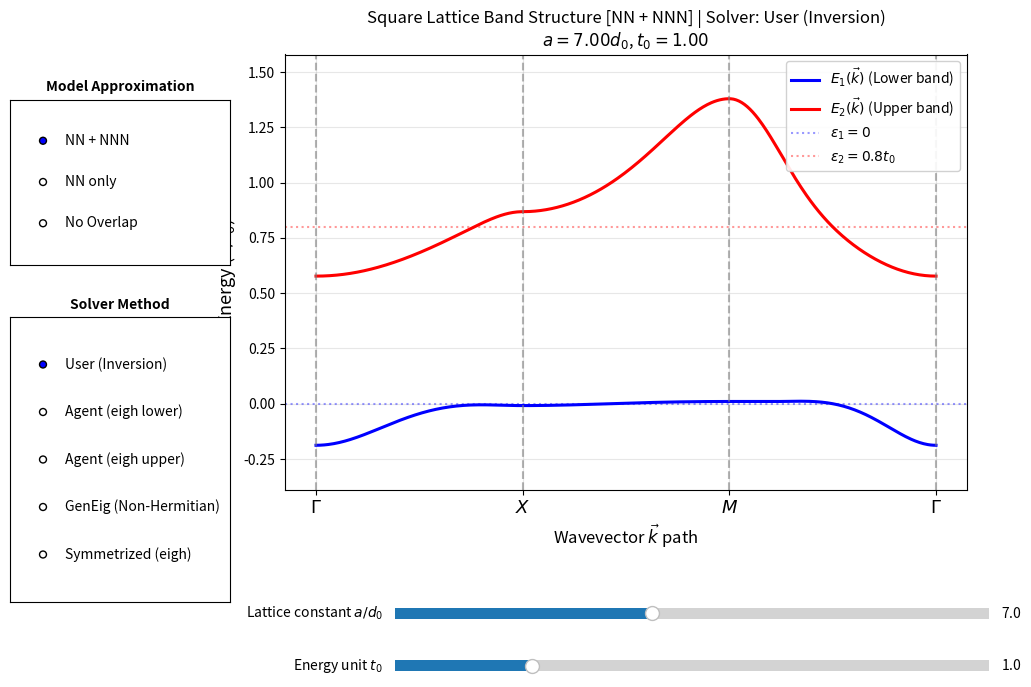

The matplotlib source for this figure:
"""
Interactive electronic band structure calculation for a 2D tight-binding model
on a square lattice with a two-orbital basis.

Includes:
1. Original Formulation: M = eps_bar + t(k) @ inv(eta(k)), solved via np.linalg.eigvals
2. AI Agent Suggestion: Generalized eigensolver with H(k) = eps_bar @ eta(k) + t(k) and S(k) = eta(k)
3. General Generalized Eigensolver: A c = E B c without assuming Hermiticity
4. Symmetrized Hermitian Formulation: H_sym(k) = 0.5*(eps_bar @ eta(k) + eta(k) @ eps_bar) + t(k)
   which guarantees strict Hermiticity and physical stability with scipy.linalg.eigh.

Renamed structure factors from eps_0, eps_1 -> gamma_NN, gamma_NNN to avoid
shadowing atomic on-site energies eps_1, eps_2.
"""

import numpy as np
import matplotlib.pyplot as plt
from matplotlib.widgets import Slider, RadioButtons

# Try to import scipy.linalg if available, otherwise provide exact NumPy equivalents
try:
    import scipy.linalg as sla
    HAS_SCIPY = True
except ImportError:
    HAS_SCIPY = False

# ==============================================================================
# Model Parameters and Matrix Calculations
# ==============================================================================

def calc_eta_matrix(R, d0=1.0):
    """
    Computes distance-dependent overlap parameters eta_nm(R).
    Returns a 2x2 matrix:
        [eta_11(R), eta_12(R)]
        [eta_12(R), eta_22(R)]
    """
    eta_11 = (1.0 + R / d0 + (R**2) / (3.0 * d0**2)) * np.exp(-R / d0)
    eta_12 = 0.5 * (1.0 + R / d0 + (R**2) / (64.0 * d0**2)) * np.exp(-R / (2.0 * d0)) - 0.5 * np.exp(-R / d0)
    eta_22 = (1.0 + R / (2.0 * d0) + (R**2) / (24.0 * d0**2)) * np.exp(-R / (2.0 * d0))
    return np.array([[eta_11, eta_12],
                     [eta_12, eta_22]], dtype=float)

def calc_t_matrix(R, d0=1.0, t0=1.0):
    """
    Computes distance-dependent hopping parameters t_nm(R).
    Returns a 2x2 matrix:
        [t_11(R), t_12(R)]
        [t_12(R), t_22(R)]
    """
    if np.isclose(R, 0.0):
        return np.zeros((2, 2), dtype=float)
    
    t_11 = -t0 * (1.0 + 2.0 * R / d0) * np.exp(-R / d0)
    t_12 = -t0 * (1.0 + 2.0 * R / d0) * np.exp(-R / d0) + t0 * (1.0 + R / (16.0 * d0)) * np.exp(-R / (2.0 * d0))
    t_22 = -t0 * (1.0 + R / (2.0 * d0) - (R**2) / (24.0 * d0**2)) * np.exp(-R / (2.0 * d0))
    return np.array([[t_11, t_12],
                     [t_12, t_22]], dtype=float)

# ==============================================================================
# Eigensolvers
# ==============================================================================

def solve_generalized_hermitian(H, S, lower=True):
    """
    Solves H c = E S c using Cholesky decomposition of S (equivalent to scipy.linalg.eigh(H, S)).
    Requires S to be positive-definite.
    Note: If H is non-Hermitian, eigh only inspects either the lower or upper triangle!
    """
    if HAS_SCIPY:
        try:
            return sla.eigh(H, S, lower=lower, eigvals_only=True)
        except sla.LinAlgError:
            return np.array([np.nan, np.nan])
    else:
        try:
            L = np.linalg.cholesky(S)
            L_inv = np.linalg.inv(L)
            if lower:
                H_sym = np.tril(H) + np.tril(H, -1).T
            else:
                H_sym = np.triu(H) + np.triu(H, 1).T
            C = L_inv @ H_sym @ L_inv.T
            return np.linalg.eigvalsh(C)
        except np.linalg.LinAlgError:
            return np.array([np.nan, np.nan])

def solve_generalized_non_hermitian(A, B):
    """
    Solves A c = E B c for general (possibly non-Hermitian) matrices.
    Equivalent to scipy.linalg.eig(A, B).
    For 2x2, solved via closed-form roots of det(A - E*B) = 0.
    """
    if HAS_SCIPY:
        try:
            evals = sla.eig(A, B, right=False)
            return evals
        except sla.LinAlgError:
            pass
    # Closed-form 2x2 roots:
    detB = np.linalg.det(B)
    detA = np.linalg.det(A)
    tr_adj = A[0,0]*B[1,1] + A[1,1]*B[0,0] - A[0,1]*B[1,0] - A[1,0]*B[0,1]
    return np.roots([detB, -tr_adj, detA])

# ==============================================================================
# Band Calculations Along Path
# ==============================================================================

def get_bands_along_path(a_val, kx_a, ky_a, d0=1.0, t0=1.0,
                         mode='NN + NNN', solver='User (Inversion)'):
    """
    Calculates E_1(k) and E_2(k) along the path given dimensionless (kx*a, ky*a).
    
    mode options:
        'NN + NNN'   : Full model (NN + NNN with overlap)
        'NN only'    : Nearest-Neighbor only (with overlap)
        'No Overlap' : NN + NNN with overlap integrals neglected (S = Identity)
        
    solver options:
        'User (Inversion)'      : M = eps_bar + t_k @ inv(eta_k), np.linalg.eigvals
        'Agent (eigh lower)'    : H = eps_bar @ eta_k + t_k, S = eta_k, eigh(lower)
        'Agent (eigh upper)'    : H = eps_bar @ eta_k + t_k, S = eta_k, eigh(upper)
        'GenEig (Non-Hermitian)': A = eps_bar @ eta_k + t_k, B = eta_k, exact geneig
        'Symmetrized (eigh)'    : H = 0.5*(eps_bar@eta + eta@eps_bar) + t, eigh
    """
    eps_bar = np.array([[0.0, 0.0],
                        [0.0, 0.8 * t0]], dtype=float)
    I2 = np.eye(2, dtype=float)
    num_pts = len(kx_a)
    energies = np.zeros((num_pts, 2), dtype=float)

    include_nnn = (mode in ('NN + NNN', 'No Overlap'))
    neglect_overlap = (mode == 'No Overlap')

    R_nn = a_val
    t_nn = calc_t_matrix(R_nn, d0=d0, t0=t0)
    eta_nn = calc_eta_matrix(R_nn, d0=d0) if not neglect_overlap else None

    if include_nnn:
        R_nnn = np.sqrt(2.0) * a_val
        t_nnn = calc_t_matrix(R_nnn, d0=d0, t0=t0)
        eta_nnn = calc_eta_matrix(R_nnn, d0=d0) if not neglect_overlap else None

    for i in range(num_pts):
        # Renamed from eps_0, eps_1 to avoid variable shadowing
        gamma_NN = 2.0 * (np.cos(kx_a[i]) + np.cos(ky_a[i]))
        if include_nnn:
            gamma_NNN = 4.0 * np.cos(kx_a[i]) * np.cos(ky_a[i])
            t_k = t_nn * gamma_NN + t_nnn * gamma_NNN
        else:
            t_k = t_nn * gamma_NN

        if neglect_overlap:
            eta_k = I2
        else:
            if include_nnn:
                eta_k = I2 + eta_nn * gamma_NN + eta_nnn * gamma_NNN
            else:
                eta_k = I2 + eta_nn * gamma_NN

        # Solve according to chosen solver
        if solver == 'User (Inversion)' or neglect_overlap:
            if neglect_overlap:
                M = eps_bar + t_k
            else:
                M = eps_bar + t_k @ np.linalg.inv(eta_k)
            evals = np.linalg.eigvals(M)
            energies[i] = np.sort(np.real(evals))

        elif solver == 'Agent (eigh lower)':
            H = eps_bar @ eta_k + t_k
            S = eta_k
            evals = solve_generalized_hermitian(H, S, lower=True)
            energies[i] = np.sort(np.real(evals))

        elif solver == 'Agent (eigh upper)':
            H = eps_bar @ eta_k + t_k
            S = eta_k
            evals = solve_generalized_hermitian(H, S, lower=False)
            energies[i] = np.sort(np.real(evals))

        elif solver == 'GenEig (Non-Hermitian)':
            H = eps_bar @ eta_k + t_k
            S = eta_k
            evals = solve_generalized_non_hermitian(H, S)
            energies[i] = np.sort(np.real(evals))

        elif solver == 'Symmetrized (eigh)':
            H_sym = 0.5 * (eps_bar @ eta_k + eta_k @ eps_bar) + t_k
            S = eta_k
            evals = solve_generalized_hermitian(H_sym, S, lower=True)
            energies[i] = np.sort(np.real(evals))

    return energies

# ==============================================================================
# Interactive GUI
# ==============================================================================

def main():
    d0_val = 1.0
    t0_init = 1.0
    a_init = 7.0 * d0_val  # Default to physically valid regime a >= 5.42 d0
    initial_mode = 'NN + NNN'
    initial_solver = 'User (Inversion)'

    num_seg = 150
    k1 = np.linspace([0.0, 0.0], [np.pi, 0.0], num_seg, endpoint=False)
    k2 = np.linspace([np.pi, 0.0], [np.pi, np.pi], num_seg, endpoint=False)
    k3 = np.linspace([np.pi, np.pi], [0.0, 0.0], num_seg + 1, endpoint=True)

    path_ka = np.vstack([k1, k2, k3])
    kx_a = path_ka[:, 0]
    ky_a = path_ka[:, 1]

    path_x = np.linspace(0.0, 3.0, len(path_ka))
    tick_locs = [0.0, 1.0, 2.0, 3.0]
    tick_labels = [r'$\Gamma$', r'$X$', r'$M$', r'$\Gamma$']

    energies_init = get_bands_along_path(a_init, kx_a, ky_a, d0=d0_val, t0=t0_init,
                                         mode=initial_mode, solver=initial_solver)

    fig, ax = plt.subplots(figsize=(11, 7.5))
    plt.subplots_adjust(bottom=0.30, left=0.28)

    line1, = ax.plot(path_x, energies_init[:, 0], 'b-', lw=2.2, label=r'$E_1(\vec{k})$ (Lower band)')
    line2, = ax.plot(path_x, energies_init[:, 1], 'r-', lw=2.2, label=r'$E_2(\vec{k})$ (Upper band)')

    ref_eps1 = ax.axhline(0.0, color='blue', linestyle=':', alpha=0.4, label=r'$\epsilon_1 = 0$')
    ref_eps2 = ax.axhline(0.8 * t0_init, color='red', linestyle=':', alpha=0.4, label=r'$\epsilon_2 = 0.8 t_0$')

    for t in tick_locs:
        ax.axvline(t, color='gray', linestyle='--', alpha=0.6)

    ax.set_xticks(tick_locs)
    ax.set_xticklabels(tick_labels, fontsize=13)
    ax.set_ylabel(r'Energy ($E / t_0$)', fontsize=13)
    ax.set_xlabel(r'Wavevector $\vec{k}$ path', fontsize=12)
    title_text = ax.set_title(f'Square Lattice Band Structure [{initial_mode}] | Solver: {initial_solver}\n$a = {a_init/d0_val:.2f} d_0$, $t_0 = {t0_init:.2f}$', fontsize=12)
    ax.grid(alpha=0.3)
    ax.legend(loc='upper right', framealpha=0.9)

    y_min = np.nanmin(energies_init) - 0.2
    y_max = np.nanmax(energies_init) + 0.2
    ax.set_ylim(y_min, y_max)

    # Radio buttons for Model
    ax_radio_mode = plt.axes([0.03, 0.60, 0.20, 0.22])
    radio_mode = RadioButtons(ax_radio_mode, ('NN + NNN', 'NN only', 'No Overlap'), active=0)
    ax_radio_mode.set_title("Model Approximation", fontsize=10, fontweight='bold')

    # Radio buttons for Solver
    ax_radio_solver = plt.axes([0.03, 0.15, 0.20, 0.38])
    solvers = ('User (Inversion)', 'Agent (eigh lower)', 'Agent (eigh upper)',
               'GenEig (Non-Hermitian)', 'Symmetrized (eigh)')
    radio_solver = RadioButtons(ax_radio_solver, solvers, active=0)
    ax_radio_solver.set_title("Solver Method", fontsize=10, fontweight='bold')

    # Slider 1: Lattice parameter a (units of d0)
    ax_a = plt.axes([0.38, 0.12, 0.54, 0.03])
    a_slider = Slider(
        ax=ax_a,
        label=r'Lattice constant $a / d_0$',
        valmin=3.2,
        valmax=12.0,
        valinit=a_init / d0_val,
        valstep=0.05
    )

    # Slider 2: Energy parameter t_0
    ax_t0 = plt.axes([0.38, 0.05, 0.54, 0.03])
    t0_slider = Slider(
        ax=ax_t0,
        label=r'Energy unit $t_0$',
        valmin=0.1,
        valmax=4.0,
        valinit=t0_init,
        valstep=0.05
    )

    def update(val=None):
        a_current = a_slider.val * d0_val
        t0_current = t0_slider.val
        mode_current = radio_mode.value_selected
        solver_current = radio_solver.value_selected

        new_energies = get_bands_along_path(a_current, kx_a, ky_a, d0=d0_val, t0=t0_current,
                                            mode=mode_current, solver=solver_current)

        line1.set_ydata(new_energies[:, 0])
        line2.set_ydata(new_energies[:, 1])

        ref_eps2.set_ydata([0.8 * t0_current, 0.8 * t0_current])
        title_text.set_text(f'Square Lattice Band Structure [{mode_current}] | Solver: {solver_current}\n$a = {a_current/d0_val:.2f} d_0$, $t_0 = {t0_current:.2f}$')

        valid_energies = new_energies[~np.isnan(new_energies)]
        if len(valid_energies) > 0:
            cur_min = np.min(valid_energies) - 0.15 * t0_current
            cur_max = np.max(valid_energies) + 0.15 * t0_current
            # Clamp limits if singular
            cur_min = max(cur_min, -50.0)
            cur_max = min(cur_max, 300.0)
            ax.set_ylim(cur_min, cur_max)

        fig.canvas.draw_idle()

    a_slider.on_changed(update)
    t0_slider.on_changed(update)
    radio_mode.on_clicked(update)
    radio_solver.on_clicked(update)

    plt.show()

if __name__ == '__main__':
    main()
